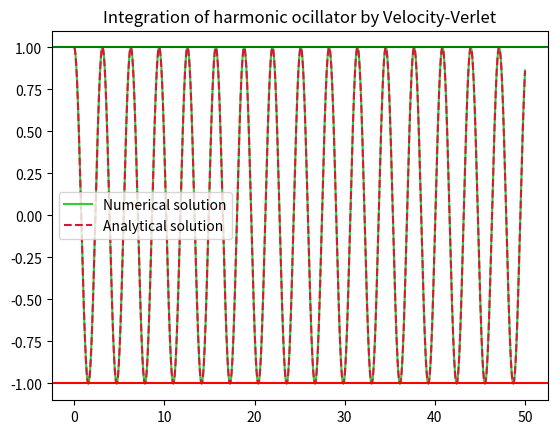

Recreate this plot in Python.
import numpy as np
import matplotlib.pyplot as plt

# Time intervals
dt = 1E-3      # Time step
time = 50      # End time in seconds
N = int(time/dt) # Number of intervals

# Inital values and constants
m = 1   # Mass in kg
k = 4 # Spring constant in N/m
x0 = 1  # Start position in m
v0 = 0  # Start velocity in m/s
t0 = 0  # Start time in s

# Equations of Motion (EoM)
def forces(x, x_eq = 0):
    # x_eq = equilibrium position
    return -k*(x - x_eq)

# Initialization
a = np.zeros(N+1) # Acceleration in m/s^2
v = np.zeros(N+1) # Velocity in m/s
x = np.zeros(N+1) # Position in m
t = np.zeros(N+1) # Time in s
v[0] = v0         
x[0] = x0
a[0] = forces(x[0])
t[0] = t0

# Integration with velocity-Verlet algorithm
for i in range(N):
    x[i+1] = x[i] + v[i]*dt + 0.5*a[i]*dt**2
    a[i+1] = forces(x[i+1])/m
    v[i+1] = v[i] + (a[i] + a[i+1])*dt/2
    t[i+1] = t[i] + dt

def analytical_integrated_forces(x0,t):
    omega = np.sqrt(k/m)
    x = x0*np.cos(omega*t)
    return x

analytical = analytical_integrated_forces(x0, t)
plt.plot(t,x,color='limegreen',label='Numerical solution')
plt.plot(t,analytical,color='crimson',label='Analytical solution', linestyle='--')
plt.title('Integration of harmonic ocillator by Velocity-Verlet')
plt.axhline(y=x0,color='green')
plt.axhline(y=-x0,color='red')
plt.legend(loc=0)
plt.show()

